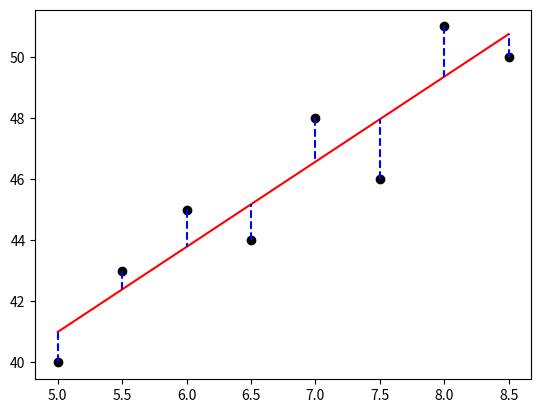

Write Python code to recreate this figure.
import numpy as np
import matplotlib.pyplot as plt
from scipy import stats


def simple_regression(iv_vector, dv_vector, print_residuals=True):
    """
    Caclulates simple regression for the data using simple regression in scipy
    :param iv_vector: vector of idependent variable
    :param dv_vector: vector of dependent variable
    :param print_residuals: boolean, true if residuals should be printed on graph
    :return: None
    """
    slope, intercept, rvalue, pvalue, stderr = stats.linregress(iv_vector, dv_vector)
    print("\n", "*"*20)
    print(f"\tSlope: {slope}\n",
          f"\tintercept:{intercept}\n"
          f"\tCorrelation coefficient rvalue:{rvalue}\n"
          f"\tTwo-sided p-value pvalue: {pvalue},"
          f"ok! below 0.05" if pvalue <= 0.05 else "too high! over 0.05"
          f"\tstderr:{stderr}\n")

    # Calculating model values
    y_hat = np.vstack((np.ones(len(iv_vector)), iv_vector)).T @ [intercept, slope]

    plt.plot(iv_vector, dv_vector, 'ko')
    plt.plot(iv_vector, y_hat, 'r-')
    if print_residuals:
        for i in range(len(iv_vector)):
            plt.plot([iv_vector[i], iv_vector[i]], [dv_vector[i], y_hat[i]], 'b--')

    plt.show()


example_iv = np.arange(5, 9, 0.5)
example_dv = [40, 43, 45, 44, 48, 46, 51, 50]

simple_regression(example_iv, example_dv)